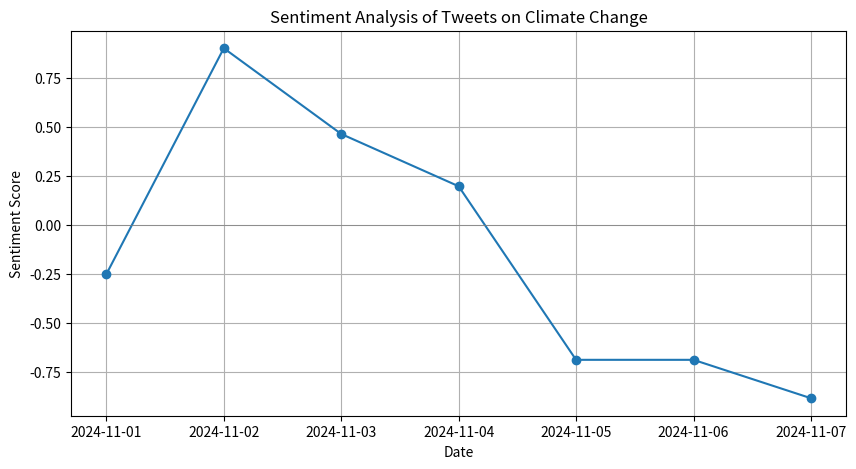

This chart was generated by the following Python code:
import matplotlib.pyplot as plt
import pandas as pd
import numpy as np

#  sample data
np.random.seed(42)  
dates = pd.date_range(start='2024-11-01', periods=7, freq='D')
sentiments = np.random.uniform(low=-1.0, high=1.0, size=len(dates))

#  DataFrame
data = pd.DataFrame({'Date': dates, 'Sentiment': sentiments})

# Plotting
plt.figure(figsize=(10, 5))
plt.plot(data['Date'], data['Sentiment'], marker='o', linestyle='-')
plt.title('Sentiment Analysis of Tweets on Climate Change')
plt.xlabel('Date')
plt.ylabel('Sentiment Score')
plt.axhline(0, color='gray', linewidth=0.5)
plt.grid(True)
plt.show()
